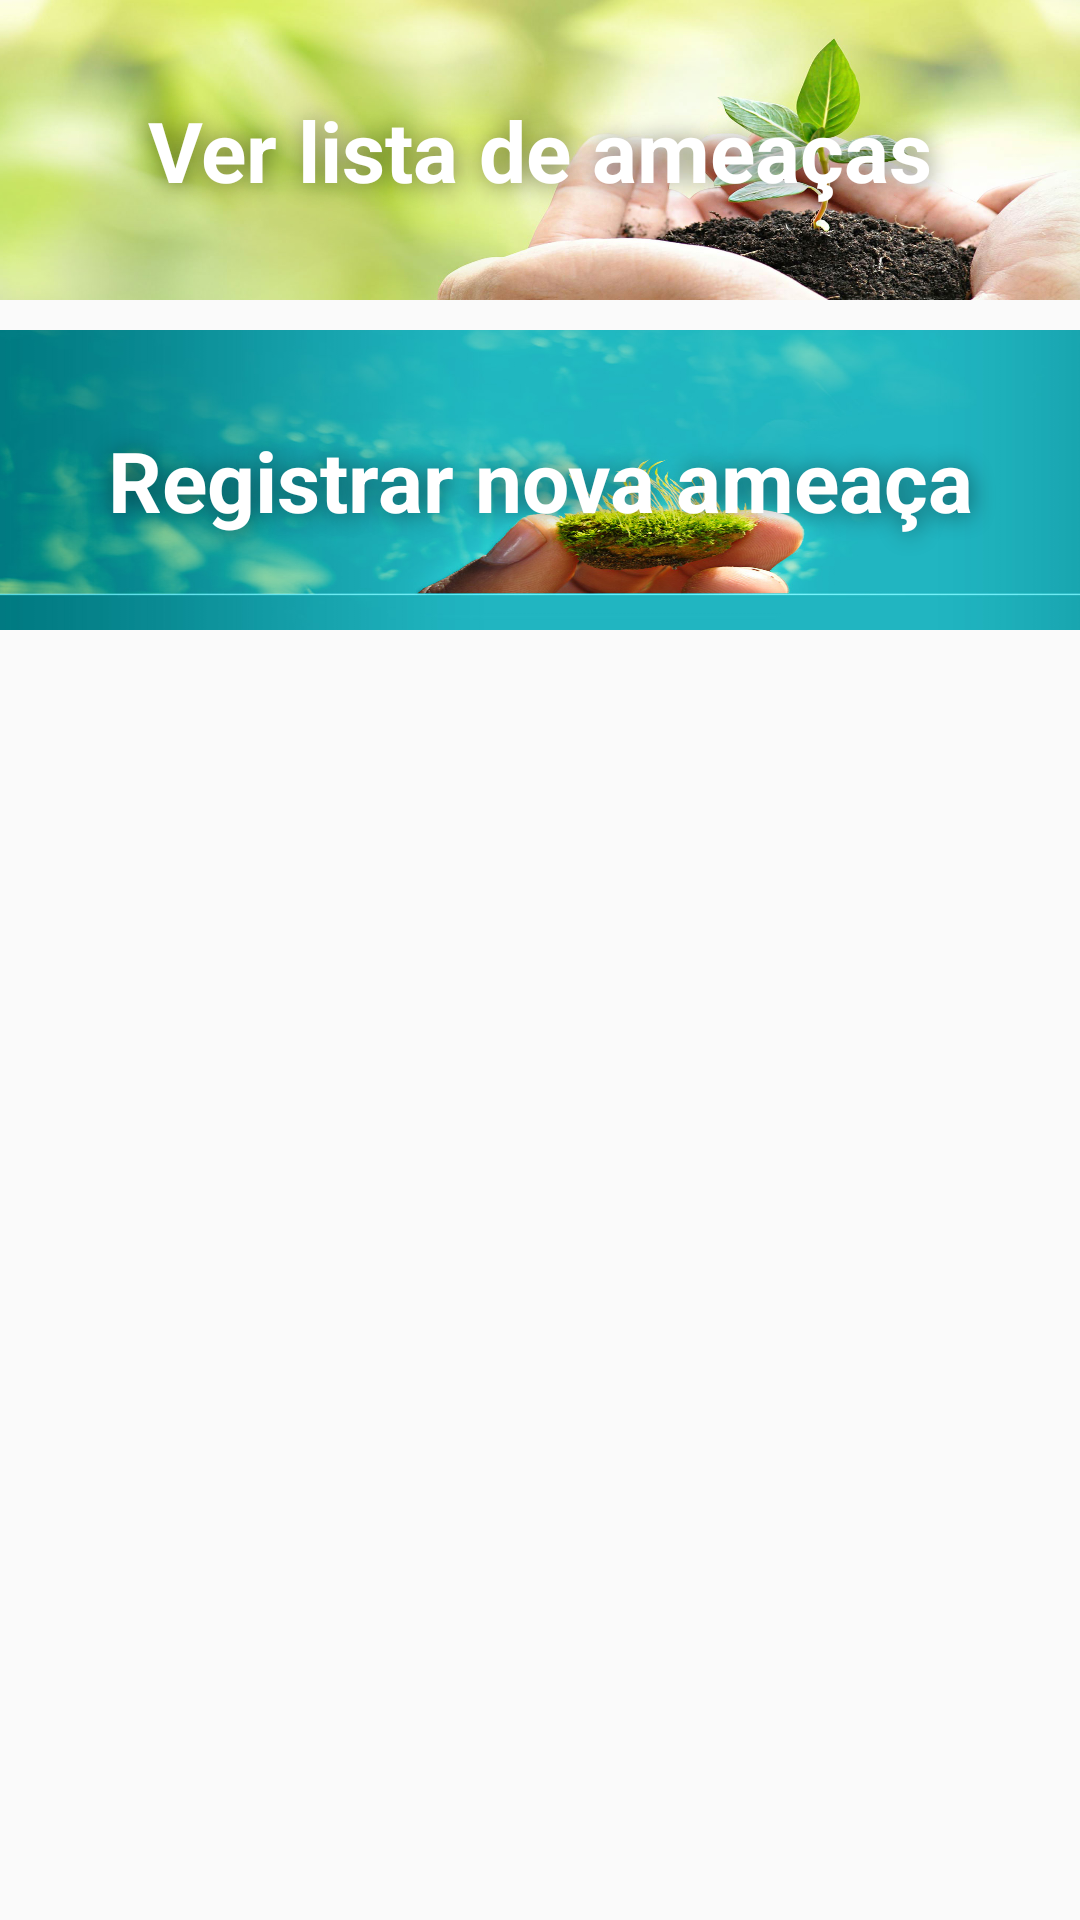

Reconstruct the res/layout file that produces this screen, plus the resources it refers to.
<!-- AndroidManifest.xml: application theme AppTheme -->
<!-- res/layout/activity_main.xml -->
<?xml version="1.0" encoding="utf-8"?>
<RelativeLayout xmlns:android="http://schemas.android.com/apk/res/android"
    xmlns:tools="http://schemas.android.com/tools"
    style="@style/Home"
    tools:context=".activities.MainActivity">

    <TableLayout style="@style/HomeTable">

        <TableRow style="@style/HomeTableRow">

            <RelativeLayout style="@style/HomeTableRowButton">

                <ImageButton
                    android:id="@+id/btnGetInThreatList"
                    style="@style/HomeTableRowButtonImage"
                    android:background="@drawable/button_list_threat" />

                <TextView
                    style="@style/HomeTableRowButtonText"
                    android:text="@string/btn_get_in_threat_list" />
            </RelativeLayout>
        </TableRow>

        <TableRow style="@style/HomeTableRow">

            <RelativeLayout style="@style/HomeTableRowButton">

                <ImageButton
                    android:id="@+id/btnGetInNewThreat"
                    style="@style/HomeTableRowButtonImage"
                    android:background="@drawable/button_add_threat" />

                <TextView
                    style="@style/HomeTableRowButtonText"
                    android:text="@string/btn_get_in_new_threat" />
            </RelativeLayout>
        </TableRow>
    </TableLayout>
</RelativeLayout>
<!-- resources referenced by this layout -->
<resources>
  <!-- drawable button_add_threat (drawable) -->
  <?xml version="1.0" encoding="utf-8"?>
  <selector xmlns:android="http://schemas.android.com/apk/res/android">
      <item android:drawable="@drawable/button_add_threat_normal" />
  </selector>
  <!-- drawable button_list_threat (drawable) -->
  <?xml version="1.0" encoding="utf-8"?>
  <selector xmlns:android="http://schemas.android.com/apk/res/android">
      <item android:drawable="@drawable/button_list_threat_normal" />
  </selector>
  <string name="btn_get_in_new_threat">Registrar nova ameaça</string>
  <string name="btn_get_in_threat_list">Ver lista de ameaças</string>
  <style name="Home">
          <item name="android:layout_width">match_parent</item>
          <item name="android:layout_height">match_parent</item>
          <item name="android:paddingBottom">@dimen/activity_vertical_margin</item>
          <item name="android:paddingLeft">@dimen/activity_horizontal_margin</item>
          <item name="android:paddingRight">@dimen/activity_horizontal_margin</item>
          <item name="android:paddingTop">@dimen/activity_vertical_margin</item>
      </style>
  <style name="HomeTable">
          <item name="android:layout_width">match_parent</item>
          <item name="android:layout_height">match_parent</item>
          <item name="android:layout_alignParentTop">true</item>
          <item name="android:layout_alignParentEnd">true</item>
      </style>
  <style name="HomeTableRow">
          <item name="android:layout_width">wrap_content</item>
          <item name="android:layout_height">wrap_content</item>
          <item name="android:layout_marginBottom">10dp</item>
          <item name="android:shadowColor">@color/btn_default_shadow_color</item>
          <item name="android:shadowDy">1</item>
          <item name="android:shadowRadius">2</item>
      </style>
  <style name="HomeTableRowButton">
          <item name="android:layout_width">wrap_content</item>
          <item name="android:layout_height">wrap_content</item>
      </style>
  <style name="HomeTableRowButtonImage">
          <item name="android:layout_width">match_parent</item>
          <item name="android:layout_height">100dp</item>
      </style>
  <style name="HomeTableRowButtonText">
          <item name="android:layout_width">match_parent</item>
          <item name="android:layout_height">100dp</item>
          <item name="android:gravity">center</item>
          <item name="android:shadowColor">@color/btn_default_shadow_color</item>
          <item name="android:shadowDx">1</item>
          <item name="android:shadowDy">1</item>
          <item name="android:shadowRadius">20</item>
          <item name="android:textAlignment">center</item>
          <item name="android:textAppearance">?android:attr/textAppearanceLarge</item>
          <item name="android:textColor">@color/btn_default_color</item>
          <item name="android:textSize">28sp</item>
          <item name="android:textStyle">bold</item>
      </style>
  <style name="AppTheme" parent="Theme.AppCompat.Light.DarkActionBar">
          
          <item name="colorPrimary">@color/colorPrimary</item>
          <item name="colorPrimaryDark">@color/colorPrimaryDark</item>
          <item name="colorAccent">@color/colorAccent</item>
      </style>
  <!-- drawable button_add_threat_normal: jpg bitmap (drawable, 113513 bytes) -->
  <!-- drawable button_list_threat_normal: jpg bitmap (drawable, 133211 bytes) -->
  <color name="btn_default_shadow_color">#7F000000</color>
  <color name="btn_default_color">#FFFFFF</color>
  <color name="colorPrimary">#6ab344</color>
  <color name="colorPrimaryDark">#75aa11</color>
  <color name="colorAccent">#4caf50</color>
</resources>
